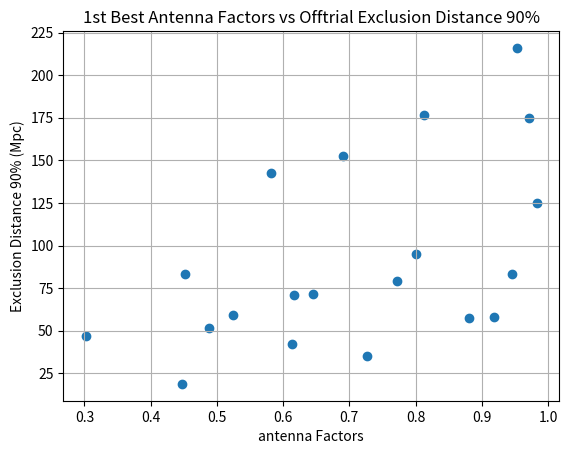
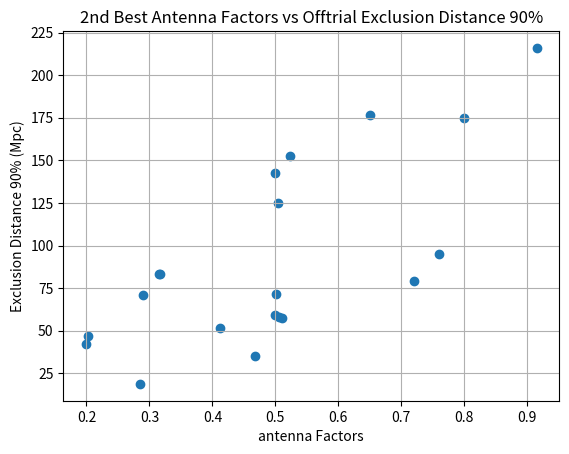
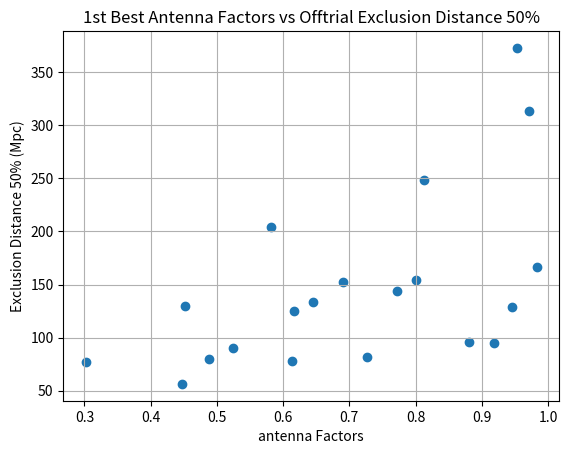
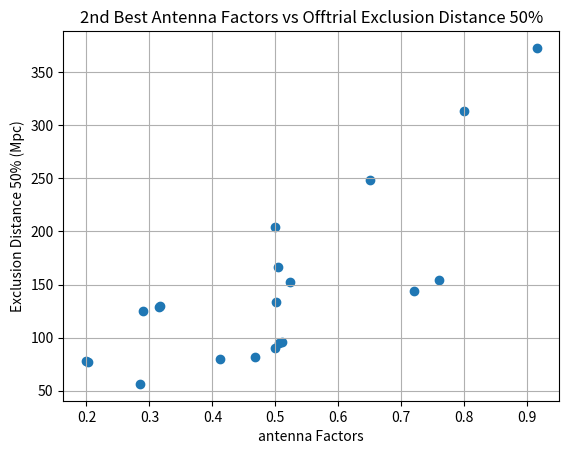

The matplotlib source for these figures, in order:
# Comparing second best Antenna Factors with 50% and 90% 
# exclusion distances for PyGRB Workflows in O3

import numpy as np
import matplotlib.pyplot as plt

# GRBs and their respective offtrial exclusion distances
grb190407788Ex90 = [58.0739684979, 58.0739684979, 57.8582407059, 57.8367294722, 57.582307283, 57.7639043439]
grb190407788Ex90Ave = np.mean(grb190407788Ex90)
grb190407788Ex50 = [95.1075546321, 95.0590004058, 95.069934546, 94.794141491, 95.1156949319, 95.0052482579]
grb190407788Ex50Ave = np.mean(grb190407788Ex50)

grb190420981Ex90 = [78.9189782209, 78.9347588971, 79.0624982419, 79.1015907893, 78.8601544349, 78.9680838613]
grb190420981Ex90Ave = np.mean(grb190420981Ex90)
grb190420981Ex50 = [144.196384024, 143.53257576, 143.955000619, 143.929941906, 143.854410956, 143.668717867]
grb190420981Ex50Ave = np.mean(grb190420981Ex50)

grb190427AEx90 = [125.290661493, 125.162669452, 125.23363378, 125.185202361, 125.186835581, 125.230840673]
grb190427AEx90Ave = np.mean(grb190427AEx90)
grb190427AEx50 = [167.421552379, 168.385586992, 165.023221877, 166.824095138, 167.298456604, 165.772849882]
grb190427AEx50Ave = np.mean(grb190427AEx50)

grb190504678Ex90 = [84.7970065683, 85.6394057924, 74.9306450764, 83.8168216099, 84.4453804373, 84.4733882894]
grb190504678Ex90Ave = np.mean(grb190504678Ex90)
grb190504678Ex50 = [130.968184656, 141.978022816, 114.17174205, 127.188891061, 130.128475765, 130.424610977]
grb190504678Ex50Ave = np.mean(grb190504678Ex50)

grb190505051Ex90 = [59.2650693324, 58.9938460961, 58.8761077617, 59.1041681574, 59.2424362519, 58.983036454]
grb190505051Ex90Ave = np.mean(grb190505051Ex90)
grb190505051Ex50 = [90.8523804074, 90.0808373656, 90.2551729781, 91.0024951644, 90.9480688876, 90.1013151282]
grb190505051Ex50Ave = np.mean(grb190505051Ex50)

grb190510430Ex90 = [140.788006414, 140.672076357, 146.615053051, 140.723804459, 139.507397903, 146.893801366]
grb190510430Ex90Ave = np.mean(grb190510430Ex90)
grb190510430Ex50 = [204.368585557, 204.60417658, 204.491964182, 203.917170216, 201.605975919, 204.397186686]
grb190510430Ex50Ave = np.mean(grb190510430Ex50)

grb190525032Ex90 = [175.666156463, 176.289669494, 179.220402909, 176.375084822, 176.303664093, 176.125667288]
grb190525032Ex90Ave = np.mean(grb190525032Ex90)
grb190525032Ex50 = [248.274677669, 248.087036138, 251.406929983, 248.454198727, 248.052331468, 247.555019585]
grb190525032Ex50Ave = np.mean(grb190525032Ex50)

grb190531568Ex90 = [35.0456329094, 35.0743163292, 35.1358308549, 35.0397784944, 35.037751305, 35.0042293797]
grb190531568Ex90Ave = np.mean(grb190531568Ex90)
grb190531568Ex50 = [81.4922076577, 81.5613669226, 81.564405448, 81.6078477463, 81.6083137856, 81.5909433837]
grb190531568Ex50Ave = np.mean(grb190531568Ex50)

grb190601325Ex90 = [140.00708691, 140.337347994, 165.402512783, 164.659130229, 139.803252806, 165.287503212]
grb190601325Ex90Ave = np.mean(grb190601325Ex90)
grb190601325Ex50 = [209.563141145, 203.459023376, 216.845688259, 216.872718702, 209.253849518, 216.642409649]
grb190601325Ex50Ave = np.mean(grb190601325Ex50)

grb190610AEx90 = [47.0337110827, 47.1246822252, 47.0478595917, 47.0023691352, 47.1449571779, 47.0767943548]
grb190610AEx90Ave = np.mean(grb190610AEx90)
grb190610AEx50 = [76.8327247615, 76.9949609029, 77.0208069499, 76.8028523793, 76.8963655462, 77.1317001995]
grb190610AEx50Ave = np.mean(grb190610AEx50)

grb190610834Ex90 = [58.5210670071, 58.6285952842, 56.0169730722, 56.0806722495, 58.2647814324, 56.0490345085]
grb190610834Ex90Ave = np.mean(grb190610834Ex90)
grb190610834Ex50 = [95.6078055509, 95.4941694612, 95.2606717454, 95.2822389402, 95.423131478, 95.3991233954]
grb190610834Ex50Ave = np.mean(grb190610834Ex50)

grb190923617Ex90 = [70.7934707695, 70.7475332236, 70.7651863329, 70.8399378201, 70.6572973534, 70.7524014977]
grb190923617Ex90Ave = np.mean(grb190923617Ex90)
grb190923617Ex50 = [124.703967018, 125.14976635, 125.007522407, 125.289738169, 124.537547896, 124.604477681]
grb190923617Ex50Ave = np.mean(grb190923617Ex50)

grb190830264Ex90 = [201.629840863, 243.757112603, 201.468484686, 245.37314732, 202.025176469, 201.667515891]
grb190830264Ex90Ave = np.mean(grb190830264Ex90)
grb190830264Ex50 = [363.709170248, 380.299062461, 373.556339521, 381.327884153, 374.296516215, 363.646685019]
grb190830264Ex50Ave = np.mean(grb190830264Ex50)

grb190810675Ex90 = [72.5523257801, 72.5772311531, 67.2729618409, 72.5307173763, 72.6462394817, 72.4995151665]
grb190810675Ex90Ave = np.mean(grb190810675Ex90)
grb190810675Ex50 = [133.450928141, 134.18284622, 131.174220234, 132.605193643, 133.323083282, 133.823593273]
grb190810675Ex50Ave = np.mean(grb190810675Ex50)

grb190804058Ex90 = [95.1660641801, 94.3851561156, 95.1446587501, 95.0455621528, 94.96818856, 95.0309406605]
grb190804058Ex90Ave = np.mean(grb190804058Ex90)
grb190804058Ex50 = [156.134247396, 154.531272714, 151.815778051, 152.128553103, 157.523373674, 155.469427378]
grb190804058Ex50Ave = np.mean(grb190804058Ex50)

grb190712018Ex90 = [164.563340999, 164.413460377, 196.340004062, 164.346134717, 163.693189387, 194.70976841]
grb190712018Ex90Ave = np.mean(grb190712018Ex90)
grb190712018Ex50 = [310.521241229, 313.363710565, 318.008571456, 309.584920689, 310.623511914, 317.609431939]
grb190712018Ex50Ave = np.mean(grb190712018Ex50)

grb190630257Ex90 = [18.7478032145, 18.7317942818, 18.7748688184, 18.7695467427, 18.7411067987, 18.8207082041]
grb190630257Ex90Ave = np.mean(grb190630257Ex90)
grb190630257Ex50 = [56.4430628056, 56.4161573669, 56.4723272449, 56.4583530779, 56.5087388118, 55.9429713745]
grb190630257Ex50Ave = np.mean(grb190630257Ex50)

grb190627AEx90 = [83.8898857804, 82.8455319013, 83.2343667531, 83.4348118318, 82.881823252, 83.2118666278]
grb190627AEx90Ave = np.mean(grb190627AEx90)
grb190627AEx50 = [129.502740138, 129.266097925, 129.533891581, 129.27508026, 129.521696702, 129.361246287]
grb190627AEx50Ave = np.mean(grb190627AEx50)

grb190606080Ex90 = [39.9553023055, 41.3924648021, 41.3132117043, 41.875382478, 46.9149000392, 41.2000847792]
grb190606080Ex90Ave = np.mean(grb190606080Ex90)
grb190606080Ex50 = [76.6242650259, 77.8203279611, 78.2143056709, 78.6147960866, 78.9679943512, 77.2008839935]
grb190606080Ex50Ave = np.mean(grb190606080Ex50)

grb190515190Ex90 = [51.7566934254, 51.5332477596, 51.5124825964, 51.938127326, 51.4767634104, 51.4481488493]
grb190515190Ex90Ave = np.mean(grb190515190Ex90)
grb190515190Ex50 = [80.0835722045, 80.1329221853, 80.0196807774, 80.1781682271, 80.0941606553, 79.9877131221]
grb190515190Ex50Ave = np.mean(grb190515190Ex50)

# Lists of information with all GRBs
name = ["GRB190407788", "GRB190420981", "GRB190427A", "GRB190504678", "GRB190505051", "GRB190510430", "GRB190525032", "GRB190531568", "GRB190601325", "GRB190610A", "GRB190610834", "GRB190923617", "GRB190830264", "GRB190810675", "GRB190804058", "GRB190712018", "GRB190630257", "GRB190627A", "GRB190606080", "GRB190515190"]
antenna1Best = [0.919, 0.772, 0.983, 0.946, 0.525, 0.582, 0.813, 0.726, 0.690, 0.302, 0.880, 0.617, 0.953, 0.645, 0.800, 0.971, 0.448, 0.452, 0.613, 0.488]
antenna2Best = [0.506, 0.720, 0.504, 0.315, 0.500, 0.500, 0.651, 0.467, 0.523, 0.202, 0.511, 0.289, 0.915, 0.501, 0.760, 0.800, 0.285, 0.316, 0.199, 0.412]
exclu90Ave = [grb190407788Ex90Ave, grb190420981Ex90Ave, grb190427AEx90Ave, grb190504678Ex90Ave, grb190505051Ex90Ave, grb190510430Ex90Ave, grb190525032Ex90Ave, grb190531568Ex90Ave, grb190601325Ex90Ave, grb190610AEx90Ave, grb190610834Ex90Ave, grb190923617Ex90Ave, grb190830264Ex90Ave, grb190810675Ex90Ave, grb190804058Ex90Ave, grb190712018Ex90Ave, grb190630257Ex90Ave, grb190627AEx90Ave, grb190606080Ex90Ave, grb190515190Ex90Ave]
exclu50Ave = [grb190407788Ex50Ave, grb190420981Ex50Ave, grb190427AEx50Ave, grb190504678Ex50Ave, grb190505051Ex50Ave, grb190510430Ex50Ave, grb190525032Ex50Ave, grb190531568Ex50Ave, grb190601325Ex90Ave, grb190610AEx50Ave, grb190610834Ex50Ave, grb190923617Ex50Ave, grb190830264Ex50Ave, grb190810675Ex50Ave, grb190804058Ex50Ave, grb190712018Ex50Ave, grb190630257Ex50Ave, grb190627AEx50Ave, grb190606080Ex50Ave, grb190515190Ex50Ave]

# Plots
fig90, ax90 = plt.subplots()
ax90.scatter(antenna1Best, exclu90Ave)
ax90.set(xlabel='antenna Factors', ylabel='Exclusion Distance 90% (Mpc)',
       title='1st Best Antenna Factors vs Offtrial Exclusion Distance 90%')
ax90.grid()

fig90, ax90_2 = plt.subplots()
ax90_2.scatter(antenna2Best, exclu90Ave)
ax90_2.set(xlabel='antenna Factors', ylabel='Exclusion Distance 90% (Mpc)',
       title='2nd Best Antenna Factors vs Offtrial Exclusion Distance 90%')
ax90_2.grid()

fig50, ax50 = plt.subplots()
ax50.scatter(antenna1Best, exclu50Ave)
ax50.set(xlabel='antenna Factors', ylabel='Exclusion Distance 50% (Mpc)',
       title='1st Best Antenna Factors vs Offtrial Exclusion Distance 50%')
ax50.grid()

fig50, ax50_2 = plt.subplots()
ax50_2.scatter(antenna2Best, exclu50Ave)
ax50_2.set(xlabel='antenna Factors', ylabel='Exclusion Distance 50% (Mpc)',
       title='2nd Best Antenna Factors vs Offtrial Exclusion Distance 50%')
ax50_2.grid()

# Show Plots
plt.show()